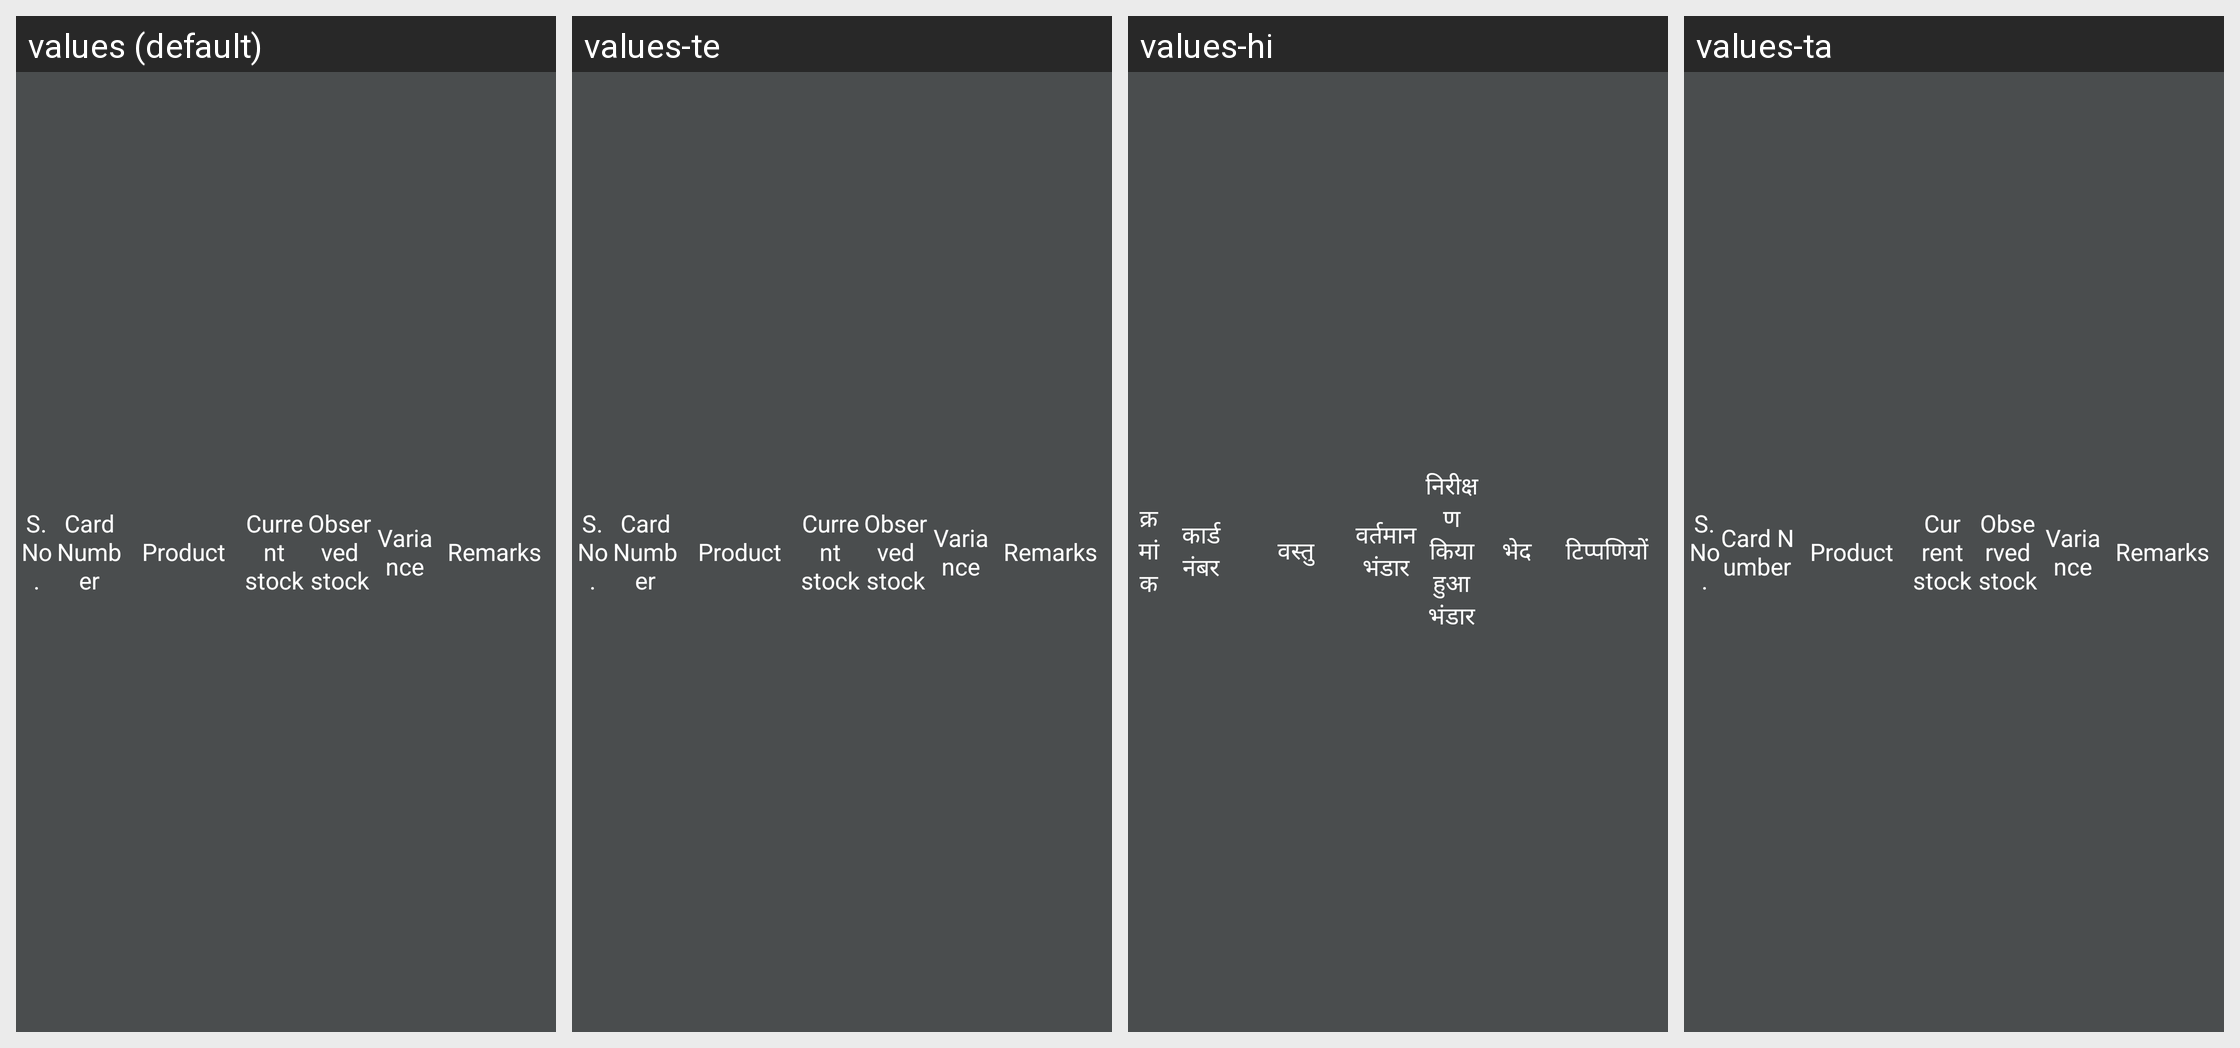

The Android screen above is rendered under several locales of the same app. Produce the string resources it draws, with the default and per-locale values.
Android screen res/layout/header_cardinspectionview.xml rendered under 4 locales, left to right: values (default), values-te, values-hi, values-ta. Device: Nexus 5 (rendered at 1080×1920; each locale shown at half size, 540×960, under a caption strip naming it); theme AppTheme.
Strings drawn on this screen, with the default value and each locale's value (text and hints the layout hard-codes, and strings that could not be matched under every locale, appear in the picture but are not listed):

sno
  values: S.No.
  values-te: S.No.
  values-hi: क्रमांक
  values-ta: S.No.  [not translated; the default value is used]

card_no
  values: Card Number
  values-te: Card Number
  values-hi: कार्ड नंबर
  values-ta: Card Number  [not translated; the default value is used]

title_product
  values: Product
  values-te: Product
  values-hi: वस्तु
  values-ta: Product  [not translated; the default value is used]

system_stock
  values: Current stock
  values-te: Current stock
  values-hi: वर्तमान भंडार
  values-ta: Current stock  [not translated; the default value is used]

physical_stock
  values: Observed stock
  values-te: Observed stock
  values-hi: निरीक्षण किया हुआ भंडार
  values-ta: Observed stock  [not translated; the default value is used]

variance
  values: Variance
  values-te: Variance
  values-hi: भेद
  values-ta: Variance  [not translated; the default value is used]

remarks
  values: Remarks
  values-te: Remarks
  values-hi: टिप्पणियों
  values-ta: Remarks  [not translated; the default value is used]
